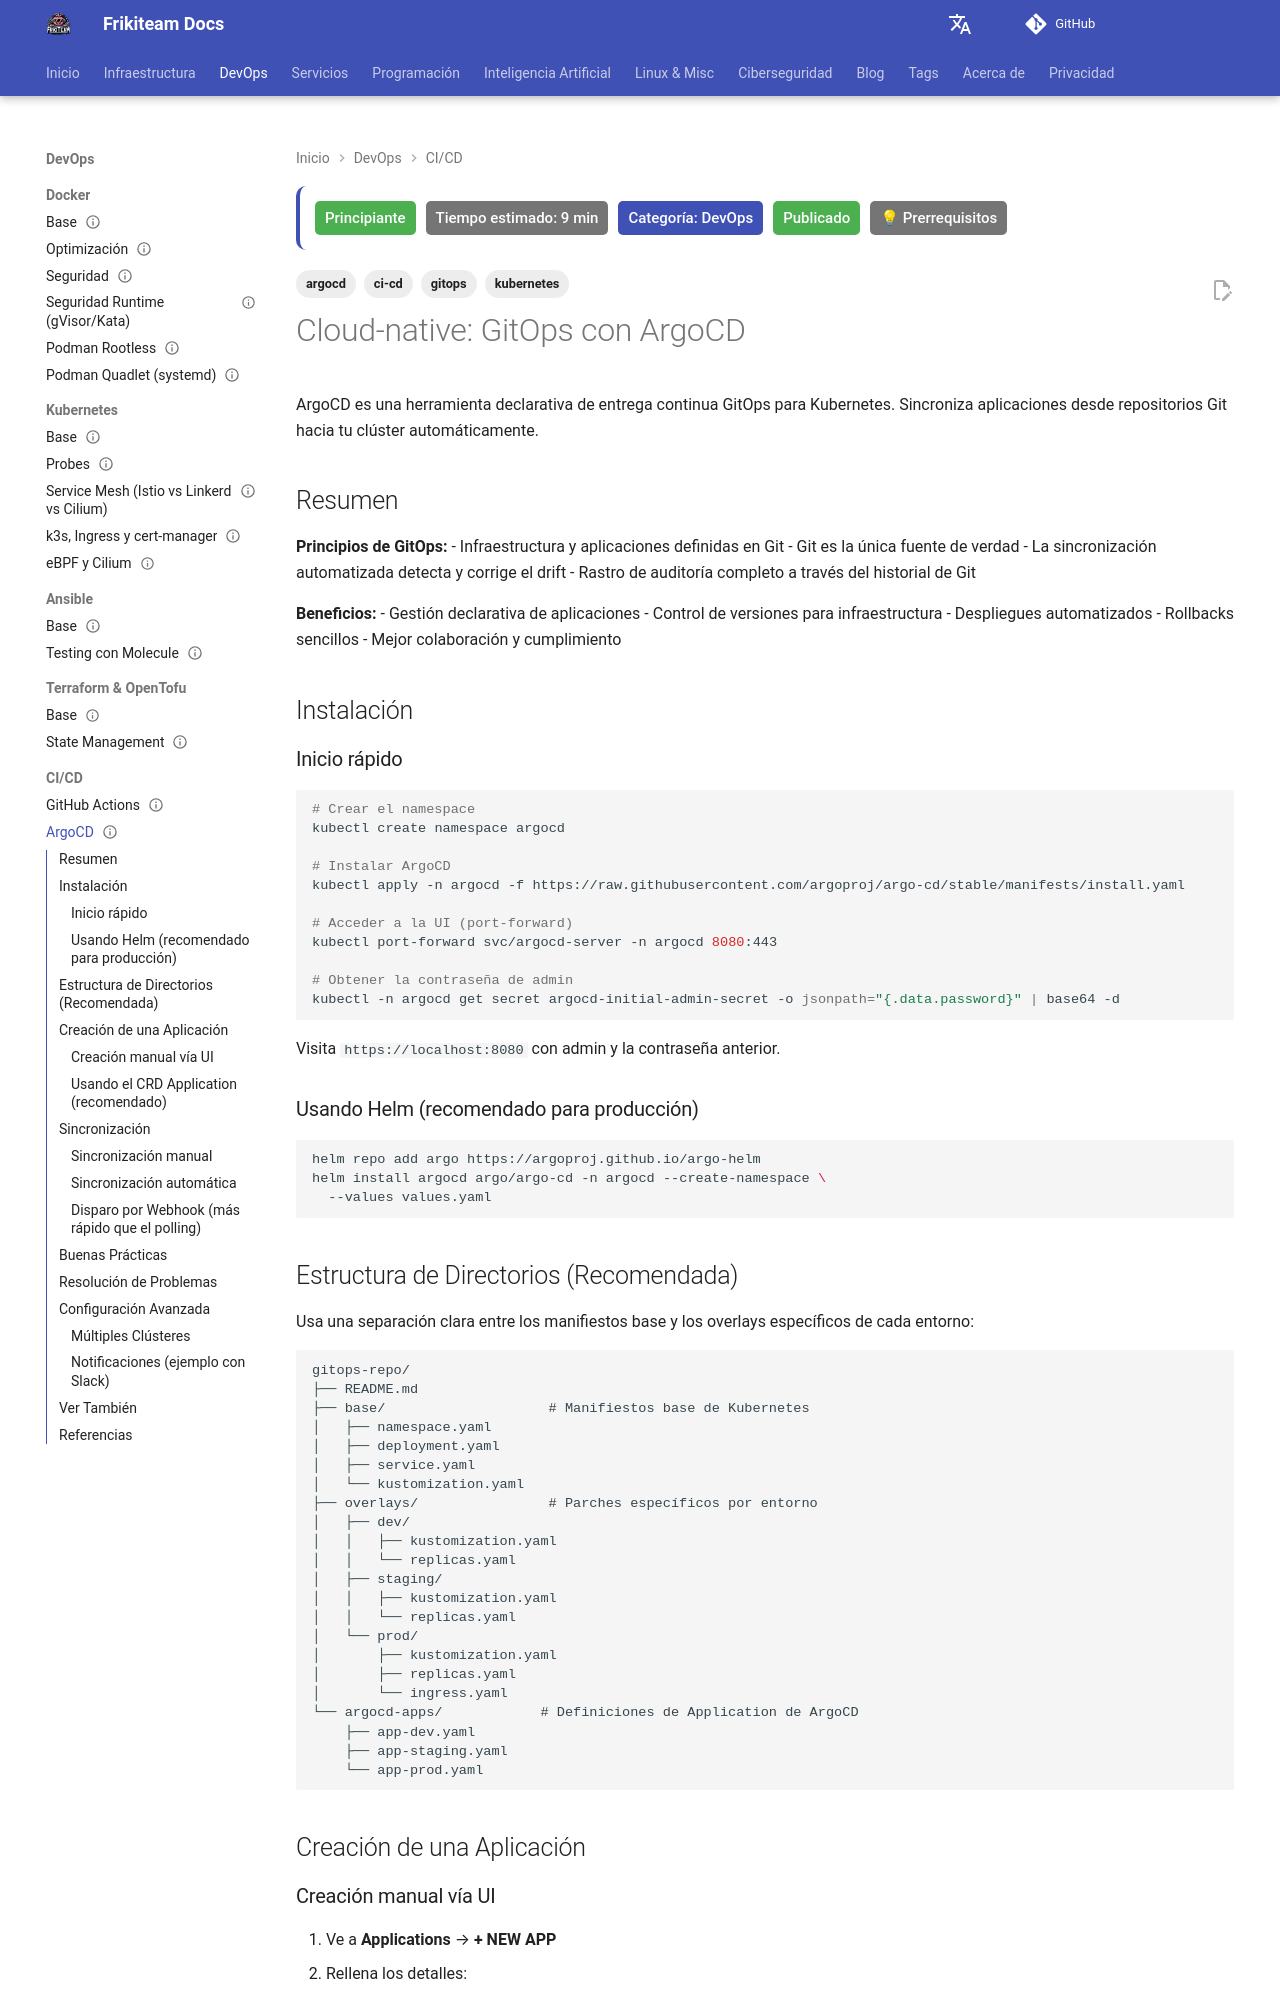

repository: rasty94/Frikiteam-docs · page: doc/cicd/argocd/index.html · generator: mkdocs

---
title: "Cloud-native: GitOps con ArgoCD"
description: "GitOps declarativo para Kubernetes con ArgoCD: instalación, estructura de repositorio, Applications, sincronización, RBAC y resolución de problemas."
keywords: "argocd, gitops, kubernetes, ci-cd, kustomize, helm, sincronización, rbac"
tags: ['ci-cd', 'gitops', 'argocd', 'kubernetes']
updated: 2026-10-11
difficulty: beginner
estimated_time: 9 min
category: DevOps
status: published
last_reviewed: 2026-10-11
prerequisites: ["Ninguno"]
reviewers: ["@rasty94"]
contributors: ["@rasty94"]
---

# Cloud-native: GitOps con ArgoCD

ArgoCD es una herramienta declarativa de entrega continua GitOps para Kubernetes. Sincroniza aplicaciones desde repositorios Git hacia tu clúster automáticamente.

## Resumen

**Principios de GitOps:**
- Infraestructura y aplicaciones definidas en Git
- Git es la única fuente de verdad
- La sincronización automatizada detecta y corrige el drift
- Rastro de auditoría completo a través del historial de Git

**Beneficios:**
- Gestión declarativa de aplicaciones
- Control de versiones para infraestructura
- Despliegues automatizados
- Rollbacks sencillos
- Mejor colaboración y cumplimiento

## Instalación

### Inicio rápido

```bash
# Crear el namespace
kubectl create namespace argocd

# Instalar ArgoCD
kubectl apply -n argocd -f https://raw.githubusercontent.com/argoproj/argo-cd/stable/manifests/install.yaml

# Acceder a la UI (port-forward)
kubectl port-forward svc/argocd-server -n argocd 8080:443

# Obtener la contraseña de admin
kubectl -n argocd get secret argocd-initial-admin-secret -o jsonpath="{.data.password}" | base64 -d
```

Visita `https://localhost:8080` con admin y la contraseña anterior.

### Usando Helm (recomendado para producción)

```bash
helm repo add argo https://argoproj.github.io/argo-helm
helm install argocd argo/argo-cd -n argocd --create-namespace \
  --values values.yaml
```
